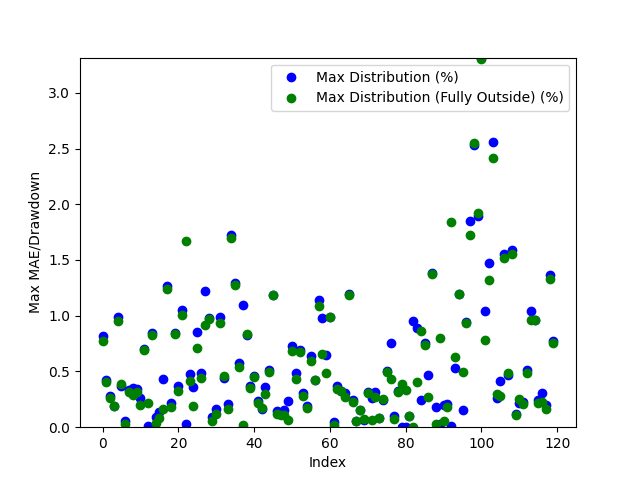

The data file committed next to this chart (first rows):
Date, Day of the Week, Win/(Loss), Opening Range High, Opening Range Low, Daily High, Daily Low, Initial Range Size ($), Range Size (ticks), Range Size (points), First Candle Close Outside of Range Time, First Candle Close Price, First Candle Close Condition, First Candle Close Fully Outside of Open…, First Fully Close Price, First Fully Close Condition, Max Distribution (%), Max Distribution/Drawdown (points), Max Distribution (Fully Outside) (%), Max Distribution/Drawdown (Fully Outside…, First Candle Cross Opposite Side Conditi…, First Candle Cross Opposite Side Time, First Candle Cross Opposite Side Price
2024-03-11, Monday, Win, 5139, 5134, 5183, 5113, 5.25, 21.0, 1.312, 00:45:00, 5141, Above Opening High, 01:00:00, 5143, Above Opening High, 0.8152, 10.56, 0.7766, 10.06, Crossed Below Opening Low, 20:45:00, 5134
2024-03-12, Tuesday, Win, 5181, 5175, 5184, 5153, 5.75, 23.0, 1.438, 21:00:00, 5175, Below Opening Low, 22:30:00, 5174, Below Opening Low, 0.4269, 5.5, 0.4075, 5.25, Crossed Above Opening High, 01:45:00, 5180
2024-03-13, Wednesday, Win, 5174, 5170, 5190, 5124, 4.5, 18.0, 1.125, 21:45:00, 5175, Above Opening High, 02:15:00, 5176, Above Opening High, 0.2842, 3.688, 0.2601, 3.375, Crossed Below Opening Low, 09:30:00, 5173
2024-03-14, Thursday, Win, 5156, 5148, 5167, 5114, 8.0, 32.0, 2.0, 05:00:00, 5157, Above Opening High, 05:15:00, 5157, Above Opening High, 0.1935, 2.5, 0.1887, 2.438, Crossed Below Opening Low, 01:30:00, 5148
2024-03-17, Sunday, Loss, 5187, 5182, 5240, 5183, 5.5, 22.0, 1.375, 21:00:00, 5188, Above Opening High, 21:45:00, 5190, Above Opening High, 0.9923, 13.0, 0.9542, 12.5, Not Crossed, N/A, N/A
2024-03-18, Monday, Win, 5211, 5207, 5245, 5186, 4.0, 16.0, 1.0, 20:45:00, 5205, Below Opening Low, 21:00:00, 5206, Below Opening Low, 0.3712, 4.812, 0.3857, 5.0, Crossed Above Opening High, 23:30:00, 5210
2024-03-19, Tuesday, Win, 5241, 5236, 5296, 5233, 4.5, 18.0, 1.125, 21:00:00, 5236, Below Opening Low, 21:45:00, 5234, Below Opening Low, 0.05733, 0.75, 0.02866, 0.375, Crossed Above Opening High, 03:00:00, 5240
2024-03-20, Wednesday, Win, 5304, 5300, 5323, 5299, 4.5, 18.0, 1.125, 22:30:00, 5305, Above Opening High, 23:00:00, 5306, Above Opening High, 0.3382, 4.5, 0.3147, 4.188, Crossed Below Opening Low, 20:30:00, 5300
2024-03-21, Thursday, Win, 5311, 5308, 5312, 5289, 2.75, 11.0, 0.6875, 21:30:00, 5308, Below Opening Low, 22:00:00, 5304, Below Opening Low, 0.3498, 4.625, 0.2883, 3.812, Crossed Above Opening High, 05:00:00, 5310
2024-03-24, Sunday, Win, 5295, 5291, 5295, 5272, 3.75, 15.0, 0.9375, 21:00:00, 5291, Below Opening Low, 22:30:00, 5289, Below Opening Low, 0.3461, 4.562, 0.3129, 4.125, Crossed Above Opening High, 21:30:00, 5294
2024-03-25, Monday, Win, 5286, 5282, 5300, 5263, 4.25, 17.0, 1.062, 21:00:00, 5287, Above Opening High, 02:45:00, 5290, Above Opening High, 0.2594, 3.438, 0.1981, 2.625, Crossed Below Opening Low, 23:30:00, 5282
2024-03-26, Tuesday, Win, 5276, 5274, 5314, 5271, 2.5, 10.0, 0.625, 21:00:00, 5276, Above Opening High, 22:30:00, 5277, Above Opening High, 0.701, 9.312, 0.6916, 9.188, Crossed Below Opening Low, 10:00:00, 5277
2024-03-27, Wednesday, Win, 5308, 5302, 5321, 5301, 5.25, 21.0, 1.312, 05:15:00, 5302, Below Opening Low, 09:15:00, 5310, Above Opening High, 0.009432, 0.125, 0.2161, 2.875, Crossed Above Opening High, 20:30:00, 5307
2024-03-31, Sunday, Loss, 5334, 5327, 5330, 5282, 6.25, 25.0, 1.562, 21:30:00, 5327, Below Opening Low, 22:30:00, 5326, Below Opening Low, 0.8472, 11.19, 0.8282, 10.94, Not Crossed, N/A, N/A
2024-04-01, Monday, Win, 5291, 5286, 5296, 5235, 4.5, 18.0, 1.125, 21:15:00, 5291, Above Opening High, 04:15:00, 5294, Above Opening High, 0.08969, 1.188, 0.03776, 0.5, Crossed Below Opening Low, 01:15:00, 5287
2024-04-02, Tuesday, Win, 5260, 5253, 5281, 5244, 7.5, 30.0, 1.875, 21:45:00, 5252, Below Opening Low, 01:45:00, 5249, Below Opening Low, 0.1335, 1.75, 0.08104, 1.062, Crossed Above Opening High, 08:00:00, 5258
2024-04-03, Wednesday, Win, 5285, 5274, 5308, 5194, 11.0, 44.0, 2.75, 06:45:00, 5286, Above Opening High, 08:45:00, 5300, Above Opening High, 0.4333, 5.75, 0.1601, 2.125, Crossed Below Opening Low, 14:00:00, 5267
2024-04-04, Thursday, Win, 5205, 5192, 5272, 5192, 13.75, 55.0, 3.438, 01:00:00, 5206, Above Opening High, 02:00:00, 5207, Above Opening High, 1.266, 16.69, 1.242, 16.38, Crossed Below Opening Low, 20:30:00, 5196
2024-04-07, Sunday, Win, 5260, 5249, 5269, 5236, 10.75, 43.0, 2.688, 23:15:00, 5248, Below Opening Low, 23:30:00, 5246, Below Opening Low, 0.2196, 2.875, 0.1814, 2.375, Crossed Above Opening High, 08:30:00, 5260
2024-04-08, Monday, Win, 5258, 5253, 5274, 5208, 4.25, 17.0, 1.062, 21:45:00, 5252, Below Opening Low, 22:00:00, 5252, Below Opening Low, 0.8448, 11.0, 0.8352, 10.88, Crossed Above Opening High, 00:45:00, 5257
2024-04-09, Tuesday, Win, 5265, 5261, 5285, 5176, 4.0, 16.0, 1.0, 00:15:00, 5266, Above Opening High, 07:30:00, 5268, Above Opening High, 0.369, 4.875, 0.3264, 4.312, Crossed Below Opening Low, 05:45:00, 5261
2024-04-10, Wednesday, Win, 5202, 5194, 5258, 5174, 7.75, 31.0, 1.938, 21:45:00, 5202, Above Opening High, 22:15:00, 5204, Above Opening High, 1.051, 13.81, 1.008, 13.25, Crossed Below Opening Low, 05:00:00, 5197
2024-04-11, Thursday, Win, 5246, 5240, 5249, 5150, 6.0, 24.0, 1.5, 21:45:00, 5247, Above Opening High, 05:15:00, 5236, Below Opening Low, 0.02858, 0.375, 1.67, 21.5, Crossed Below Opening Low, 04:45:00, 5240
2024-04-14, Sunday, Win, 5188, 5171, 5213, 5094, 16.5, 66.0, 4.125, 01:00:00, 5188, Above Opening High, 02:30:00, 5192, Above Opening High, 0.4748, 6.188, 0.4124, 5.375, Crossed Below Opening Low, 10:45:00, 5170
2024-04-15, Monday, Win, 5108, 5100, 5123, 5079, 7.75, 31.0, 1.938, 21:00:00, 5097, Below Opening Low, 22:30:00, 5088, Below Opening Low, 0.3643, 4.625, 0.1871, 2.375, Crossed Above Opening High, 07:00:00, 5110
2024-04-16, Tuesday, Win, 5107, 5093, 5120, 5048, 13.75, 55.0, 3.438, 01:45:00, 5091, Below Opening Low, 02:00:00, 5084, Below Opening Low, 0.8518, 10.75, 0.7082, 8.938, Crossed Above Opening High, 04:30:00, 5110
2024-04-17, Wednesday, Win, 5069, 5064, 5095, 5038, 5.25, 21.0, 1.312, 21:45:00, 5070, Above Opening High, 22:00:00, 5073, Above Opening High, 0.4907, 6.25, 0.4416, 5.625, Crossed Below Opening Low, 05:30:00, 5070
2024-04-18, Thursday, Win, 5046, 5028, 5058, 4964, 18.25, 73.0, 4.562, 20:45:00, 5024, Below Opening Low, 21:00:00, 5009, Below Opening Low, 1.224, 15.19, 0.9167, 11.38, Crossed Above Opening High, 07:30:00, 5044
2024-04-21, Sunday, Win, 5024, 5010, 5077, 5006, 14.0, 56.0, 3.5, 02:00:00, 5027, Above Opening High, 02:15:00, 5027, Above Opening High, 0.98, 12.44, 0.975, 12.38, Crossed Below Opening Low, 20:30:00, 5012
2024-04-22, Monday, Win, 5049, 5044, 5113, 5039, 4.75, 19.0, 1.188, 21:30:00, 5044, Below Opening Low, 21:45:00, 5042, Below Opening Low, 0.09426, 1.188, 0.05954, 0.75, Crossed Above Opening High, 20:45:00, 5048
2024-04-23, Tuesday, Win, 5120, 5114, 5129, 5082, 6.25, 25.0, 1.562, 21:15:00, 5120, Above Opening High, 22:00:00, 5123, Above Opening High, 0.1657, 2.125, 0.117, 1.5, Crossed Below Opening Low, 04:45:00, 5114
2024-04-24, Wednesday, Win, 5080, 5072, 5132, 5022, 9.0, 36.0, 2.25, 20:45:00, 5081, Above Opening High, 01:15:00, 5069, Below Opening Low, 0.9889, 12.69, 0.9358, 11.75, Crossed Below Opening Low, 01:00:00, 5071
2024-04-25, Thursday, Win, 5122, 5117, 5146, 5104, 4.75, 19.0, 1.188, 21:30:00, 5124, Above Opening High, 21:45:00, 5123, Above Opening High, 0.4372, 5.625, 0.4566, 5.875, Crossed Below Opening Low, 04:45:00, 5117
2024-04-28, Sunday, Win, 5143, 5137, 5154, 5119, 5.75, 23.0, 1.438, 21:15:00, 5144, Above Opening High, 21:45:00, 5146, Above Opening High, 0.2086, 2.688, 0.1601, 2.062, Crossed Below Opening Low, 05:15:00, 5138
2024-04-29, Monday, Win, 5146, 5142, 5146, 5054, 3.75, 15.0, 0.9375, 23:00:00, 5142, Below Opening Low, 01:15:00, 5140, Below Opening Low, 1.726, 21.81, 1.697, 21.44, Crossed Above Opening High, 07:00:00, 5145
2024-04-30, Tuesday, Win, 5060, 5053, 5127, 5038, 7.25, 29.0, 1.812, 21:15:00, 5060, Above Opening High, 22:45:00, 5062, Above Opening High, 1.292, 16.56, 1.273, 16.31, Crossed Below Opening Low, 03:45:00, 5051
2024-05-01, Wednesday, Win, 5070, 5060, 5101, 5036, 10.25, 41.0, 2.562, 21:00:00, 5071, Above Opening High, 22:00:00, 5073, Above Opening High, 0.5783, 7.375, 0.544, 6.938, Crossed Below Opening Low, 09:45:00, 5061
2024-05-02, Thursday, Win, 5110, 5103, 5167, 5099, 6.25, 25.0, 1.562, 21:15:00, 5110, Above Opening High, 03:30:00, 5100, Below Opening Low, 1.098, 14.19, 0.01961, 0.25, Crossed Below Opening Low, 01:15:00, 5104
2024-05-05, Sunday, Win, 5163, 5156, 5208, 5156, 7.25, 29.0, 1.812, 04:15:00, 5164, Above Opening High, 04:30:00, 5164, Above Opening High, 0.8305, 10.81, 0.8401, 10.94, Crossed Below Opening Low, 20:30:00, 5158
2024-05-06, Monday, Win, 5207, 5204, 5227, 5202, 3.0, 12.0, 0.75, 23:00:00, 5208, Above Opening High, 23:45:00, 5208, Above Opening High, 0.3683, 4.812, 0.3539, 4.625, Crossed Below Opening Low, 20:30:00, 5206
2024-05-07, Tuesday, Win, 5216, 5213, 5218, 5189, 3.25, 13.0, 0.8125, 22:15:00, 5212, Below Opening Low, 23:15:00, 5212, Below Opening Low, 0.4577, 5.938, 0.4481, 5.812, Crossed Above Opening High, 03:00:00, 5216
2024-05-08, Wednesday, Win, 5212, 5208, 5245, 5195, 4.5, 18.0, 1.125, 00:15:00, 5207, Below Opening Low, 01:00:00, 5206, Below Opening Low, 0.231, 3.0, 0.2214, 2.875, Crossed Above Opening High, 21:45:00, 5212
2024-05-09, Thursday, Win, 5246, 5242, 5264, 5233, 3.75, 15.0, 0.9375, 21:45:00, 5241, Below Opening Low, 22:15:00, 5242, Below Opening Low, 0.1624, 2.125, 0.172, 2.25, Crossed Above Opening High, 02:15:00, 5246
2024-05-12, Sunday, Win, 5245, 5241, 5264, 5233, 3.5, 14.0, 0.875, 20:45:00, 5245, Above Opening High, 23:30:00, 5248, Above Opening High, 0.3609, 4.75, 0.2945, 3.875, Crossed Below Opening Low, 11:30:00, 5244
2024-05-13, Monday, Win, 5246, 5244, 5274, 5217, 2.0, 8.0, 0.5, 20:45:00, 5244, Below Opening Low, 21:15:00, 5242, Below Opening Low, 0.5176, 6.75, 0.4936, 6.438, Crossed Above Opening High, 02:00:00, 5246
2024-05-14, Tuesday, Win, 5274, 5269, 5337, 5266, 4.5, 18.0, 1.125, 21:30:00, 5274, Above Opening High, 22:00:00, 5274, Above Opening High, 1.19, 15.88, 1.185, 15.81, Crossed Below Opening Low, 20:30:00, 5270
2024-05-15, Wednesday, Win, 5341, 5337, 5349, 5317, 3.5, 14.0, 0.875, 21:15:00, 5341, Above Opening High, 23:30:00, 5343, Above Opening High, 0.1496, 2.0, 0.1168, 1.562, Crossed Below Opening Low, 20:30:00, 5338
2024-05-16, Thursday, Win, 5321, 5318, 5329, 5306, 2.75, 11.0, 0.6875, 21:00:00, 5322, Above Opening High, 21:30:00, 5323, Above Opening High, 0.1314, 1.75, 0.1126, 1.5, Crossed Below Opening Low, 23:00:00, 5318
2024-05-19, Sunday, Win, 5336, 5332, 5348, 5324, 4.25, 17.0, 1.062, 03:00:00, 5332, Below Opening Low, 09:00:00, 5330, Below Opening Low, 0.155, 2.062, 0.108, 1.438, Crossed Above Opening High, 07:15:00, 5336
2024-05-20, Monday, Win, 5334, 5330, 5348, 5322, 4.0, 16.0, 1.0, 03:30:00, 5335, Above Opening High, 09:00:00, 5326, Below Opening Low, 0.2384, 3.188, 0.06106, 0.8125, Crossed Below Opening Low, 21:30:00, 5332
2024-05-21, Tuesday, Win, 5348, 5346, 5349, 5307, 2.25, 9.0, 0.5625, 21:15:00, 5346, Below Opening Low, 02:15:00, 5343, Below Opening Low, 0.7302, 9.688, 0.6831, 9.062, Crossed Above Opening High, 21:45:00, 5348
2024-05-22, Wednesday, Win, 5342, 5339, 5368, 5274, 3.0, 12.0, 0.75, 21:15:00, 5342, Above Opening High, 21:45:00, 5345, Above Opening High, 0.4843, 6.5, 0.4284, 5.75, Crossed Below Opening Low, 20:30:00, 5339
2024-05-23, Thursday, Win, 5292, 5286, 5329, 5286, 5.5, 22.0, 1.375, 20:45:00, 5292, Above Opening High, 21:15:00, 5294, Above Opening High, 0.6896, 9.188, 0.6708, 8.938, Crossed Below Opening Low, 03:00:00, 5287
2024-05-26, Sunday, Win, 5318, 5315, 5335, 5312, 3.25, 13.0, 0.8125, 21:45:00, 5318, Above Opening High, 01:00:00, 5320, Above Opening High, 0.3046, 4.062, 0.2765, 3.688, Crossed Below Opening Low, 22:30:00, 5316
2024-05-27, Monday, Win, 5328, 5323, 5339, 5297, 5.0, 20.0, 1.25, 23:00:00, 5329, Above Opening High, 23:30:00, 5330, Above Opening High, 0.1873, 2.5, 0.1686, 2.25, Crossed Below Opening Low, 20:45:00, 5324
2024-05-28, Tuesday, Loss, 5322, 5313, 5319, 5278, 9.0, 36.0, 2.25, 22:30:00, 5312, Below Opening Low, 22:45:00, 5310, Below Opening Low, 0.6346, 8.375, 0.592, 7.812, Not Crossed, N/A, N/A
2024-05-29, Wednesday, Win, 5268, 5263, 5277, 5238, 4.75, 19.0, 1.188, 22:30:00, 5260, Below Opening Low, 22:45:00, 5260, Below Opening Low, 0.42, 5.5, 0.42, 5.5, Crossed Above Opening High, 08:30:00, 5272
2024-05-30, Thursday, Win, 5246, 5234, 5307, 5206, 11.5, 46.0, 2.875, 23:45:00, 5246, Above Opening High, 04:15:00, 5249, Above Opening High, 1.14, 15.12, 1.088, 14.44, Crossed Below Opening Low, 20:30:00, 5236
2024-06-02, Sunday, Win, 5311, 5299, 5313, 5247, 12.0, 48.0, 3.0, 03:45:00, 5298, Below Opening Low, 10:45:00, 5281, Below Opening Low, 0.9816, 12.88, 0.6575, 8.625, Crossed Above Opening High, 00:45:00, 5309
2024-06-03, Monday, Win, 5304, 5296, 5312, 5262, 7.0, 28.0, 1.75, 01:30:00, 5296, Below Opening Low, 02:30:00, 5288, Below Opening Low, 0.6461, 8.5, 0.4894, 6.438, Crossed Above Opening High, 20:30:00, 5302
... 60 more rows
